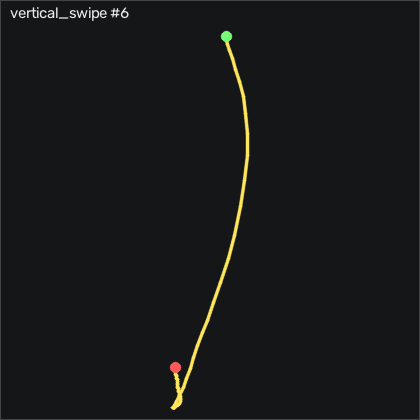

Values plotted in this chart, from the file beside it:
t_s, ax, ay, az, gx, gy, gz, seq
0.00000, -0.883, -0.03100, 0.37, -1.011, -0.2564, -0.6319, 4867
0.01000, -0.882, -0.02900, 0.364, -0.9802, -0.2254, -0.9069, 4868
0.02000, -0.873, -0.02800, 0.363, -1.072, -0.04244, -1.608, 4869
0.03000, -0.877, -0.02400, 0.362, -1.041, 0.5056, -1.913, 4870
0.04000, -0.89, -0.02300, 0.36, -1.133, 1.238, -1.547, 4871
0.05000, -0.903, -0.01700, 0.37, -1.163, 1.512, -0.9678, 4872
0.06000, -0.901, -0.02000, 0.37, -1.194, 1.055, -0.6629, 4873
0.07000, -0.894, -0.02600, 0.373, -1.133, 0.7496, -0.6319, 4874
0.08100, -0.874, -0.03600, 0.364, -0.9802, 0.2316, -1.334, 4875
0.09000, -0.853, -0.04200, 0.366, -0.6142, 0.4756, -2.462, 4876
0.1, -0.833, -0.05200, 0.359, 0.05584, 1.391, -3.346, 4877
0.11, -0.745, -0.09300, 0.344, 0.8488, 2.092, -5.023, 4878
0.121, -0.601, -0.17, 0.32, 2.709, 5.506, -9.84, 4879
0.13, -0.469, -0.194, 0.282, 6.398, 13.68, -20.6, 4880
0.14, -0.438, -0.247, 0.225, 10.51, 27.15, -34.6, 4881
0.15, -0.445, -0.231, 0.25, 13.41, 40.87, -45.78, 4882
0.16, -0.436, -0.224, 0.238, 17.04, 54.53, -48.38, 4883
0.17, -0.516, -0.128, 0.272, 21.95, 71.69, -36.49, 4884
0.18, -0.49, -0.03600, 0.203, 25.18, 84.8, -13.35, 4885
0.19, -0.362, 0.06900, 0.107, 24.84, 97.91, 8.209, 4886
0.2, -0.303, 0.187, 0.04900, 19.23, 114.7, 20.77, 4887
0.21, -0.348, 0.244, 0.00700, 8.959, 134.2, 23.85, 4888
0.22, -0.412, 0.34, -0.03700, -1.316, 150.7, 23.7, 4889
0.23, -0.506, 0.349, -0.08300, -13.82, 164.4, 17.97, 4890
0.24, -0.656, 0.297, -0.119, -26.86, 174.1, 4.55, 4891
0.251, -0.909, 0.272, -0.106, -38.51, 178.5, -9.23, 4892
0.26, -1.247, 0.01900, -0.112, -49.33, 175.3, -15.11, 4893
0.27, -1.525, -0.05300, -0.102, -49.82, 159.7, -6.882, 4894
0.28, -1.523, -0.124, -0.11, -45.71, 134.1, 8.118, 4895
0.291, -1.358, -0.105, -0.07500, -40.86, 108.3, 20.1, 4896
0.3, -1.238, -0.136, -0.03700, -36.96, 92.98, 19.76, 4897
0.31, -1.183, -0.131, -0.03100, -32.17, 84.04, 14.22, 4898
0.32, -1.176, -0.08000, -0.04400, -25.77, 80.32, -0.4499, 4899
0.33, -1.244, -0.04300, -0.03300, -23.39, 75.17, -13.65, 4900
0.34, -1.363, -0.04100, -0.01000, -23.69, 70.57, -17.77, 4901
0.35, -1.427, -0.07500, 0.01500, -23.82, 62.06, -11.88, 4902
0.36, -1.438, -0.118, 0.02800, -22.63, 50.81, -0.8759, 4903
0.37, -1.432, -0.156, 0.06200, -20.01, 38.46, 8.361, 4904
0.38, -1.397, -0.175, 0.06900, -15.07, 25.38, 14.34, 4905
0.39, -1.296, -0.154, 0.03800, -8.114, 13.4, 17.84, 4906
0.4, -1.124, -0.138, 0.01000, -3.084, 3.647, 16.04, 4907
0.41, -1.09, -0.09800, 0.01200, 0.2388, 1.147, 8.3, 4908
0.421, -1.121, -0.05500, 0.00800, 2.343, 1.421, 1.532, 4909
0.43, -1.11, -0.05700, 0.01300, 3.501, 0.04856, -2.004, 4910
0.44, -1.1, -0.07000, 0.00600, 4.111, -1.872, -5.602, 4911
0.45, -1.055, -0.07900, -0.00700, 4.751, -4.555, -7.34, 4912
0.461, -1.041, -0.07000, -0.01400, 6.062, -5.378, -8.529, 4913
0.47, -1.075, -0.04400, -0.00800, 7.617, -5.012, -7.919, 4914
0.48, -1.074, -0.01400, -0.01600, 7.953, -6.841, -6.12, 4915
0.49, -1.047, 0.02100, -0.02700, 7.495, -9.341, -2.553, 4916
0.5, -0.999, 0.02600, -0.05300, 5.666, -10.65, 1.319, 4917
0.51, -0.958, 0.01400, -0.06600, 2.251, -11.29, 2.538, 4918
0.52, -0.964, 0.00000, -0.05100, -0.6452, -9.951, 2.264, 4919
0.53, -0.97, -0.02300, -0.03300, -2.261, -9.158, 1.502, 4920
0.54, -0.951, -0.03000, -0.03800, -2.444, -9.859, 0.4351, 4921
0.55, -0.94, -0.02400, -0.03600, -1.956, -9.707, -0.5409, 4922
0.56, -0.954, -0.01400, -0.03700, -1.743, -9.097, -0.9979, 4923
0.57, -0.964, -0.00300, -0.03900, -1.773, -8.762, -0.3888, 4924
0.58, -0.942, -0.02700, -0.06200, -2.383, -9.311, -0.6319, 4925
0.591, -0.917, -0.05000, -0.05400, -2.81, -9.555, -2.706, 4926
... 14 more rows
